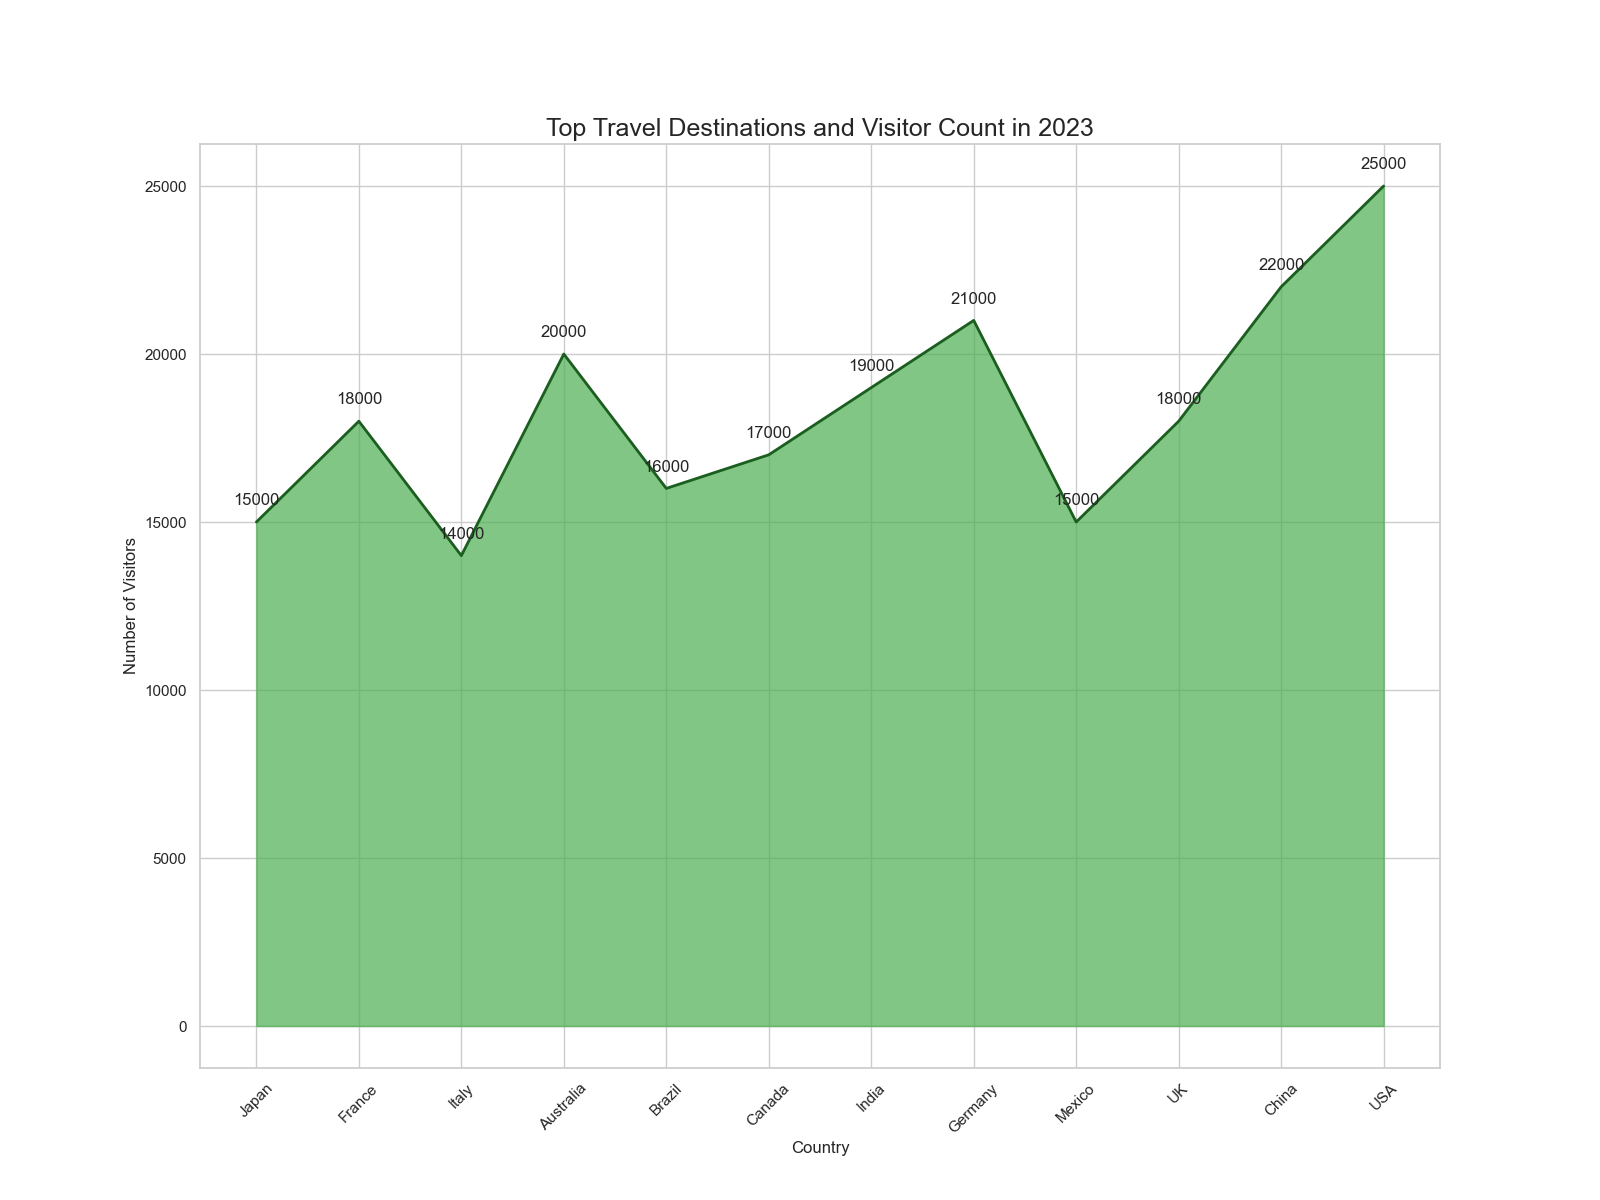

Values plotted in this chart, from the file beside it:
`
Country, Visitors
Japan, 15000
France, 18000
Italy, 14000
Australia, 20000
Brazil, 16000
Canada, 17000
India, 19000
Germany, 21000
Mexico, 15000
UK, 18000
China, 22000
USA, 25000
